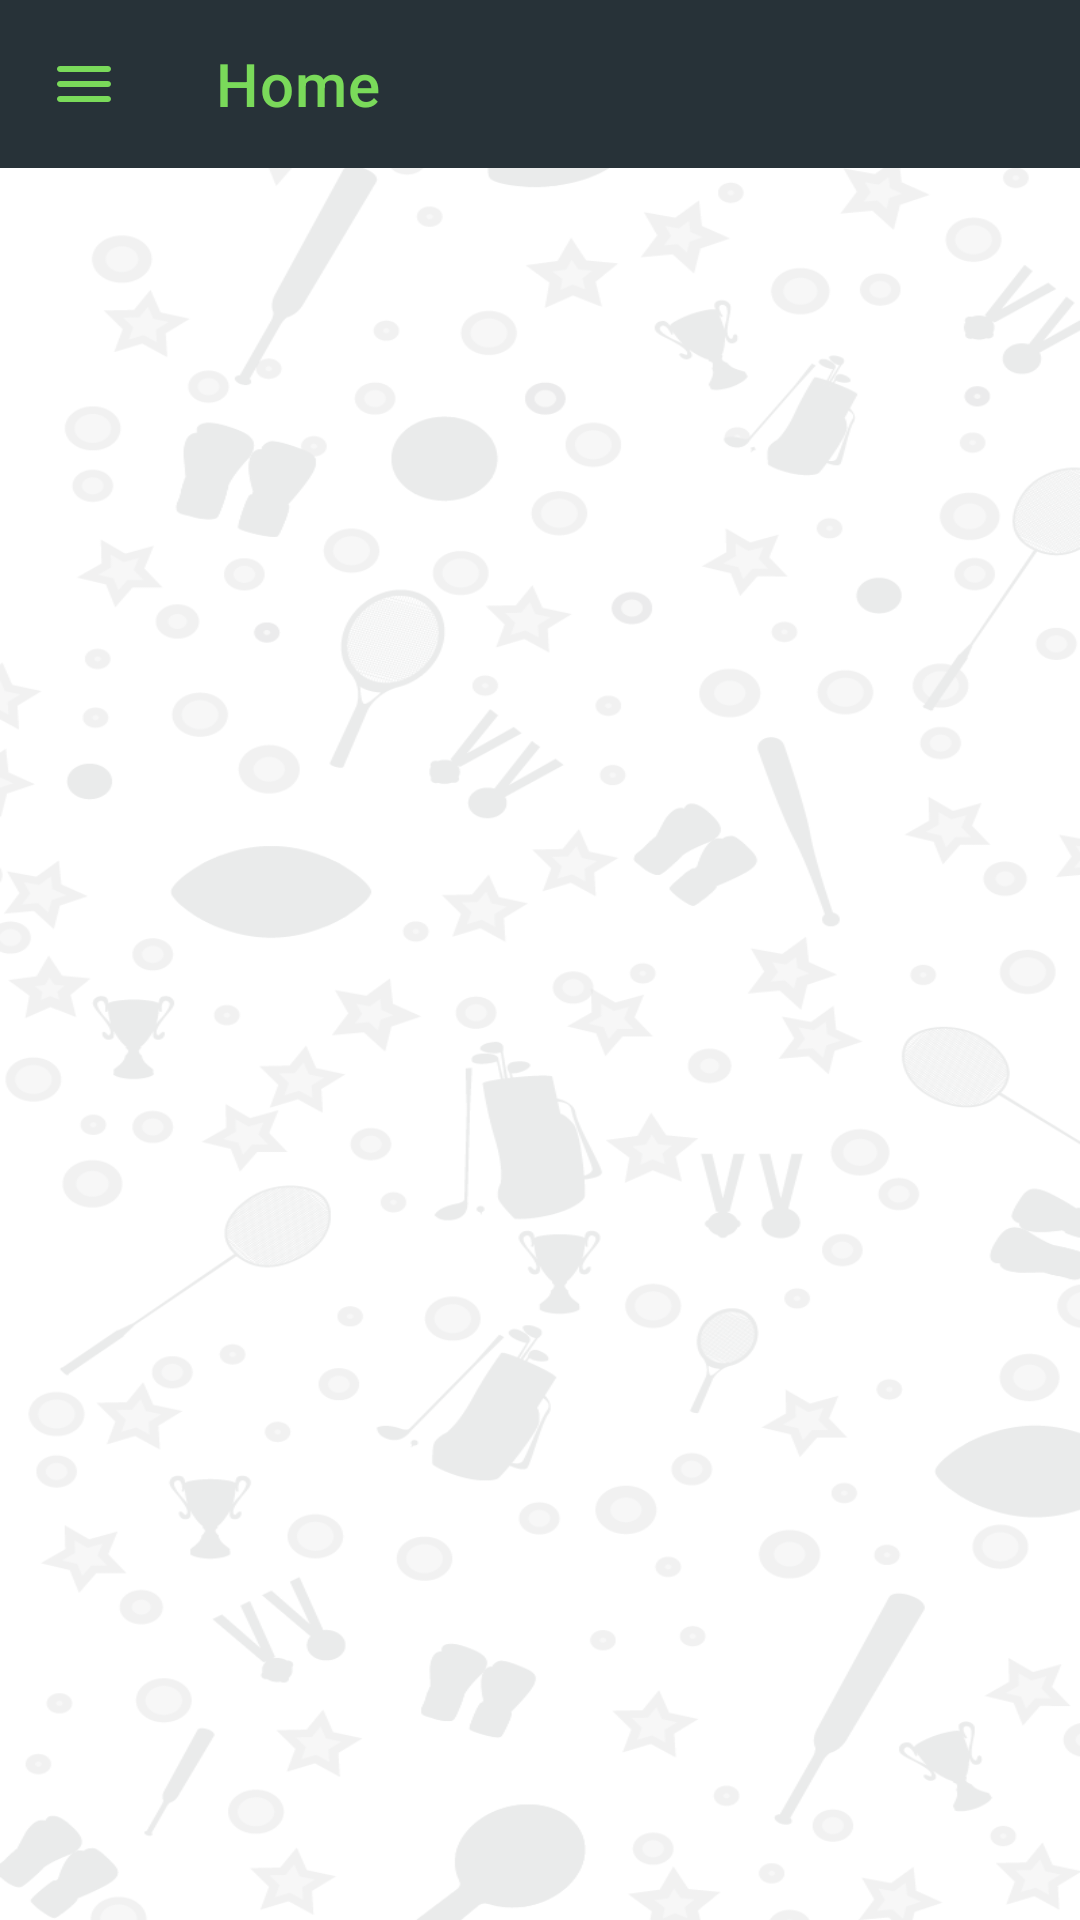

Produce the Android XML layout that renders to this screen, including the resource entries it uses.
<!-- AndroidManifest.xml: application theme Theme.PlayPal -->
<!-- res/layout/activity_home_screen.xml -->
<?xml version="1.0" encoding="utf-8"?>
<androidx.drawerlayout.widget.DrawerLayout xmlns:android="http://schemas.android.com/apk/res/android"
    xmlns:app="http://schemas.android.com/apk/res-auto"
    xmlns:tools="http://schemas.android.com/tools"
    android:layout_width="match_parent"
    android:id="@+id/drawer_layout"
    android:layout_height="match_parent"
    tools:context=".HomeScreen"
    android:background="@drawable/background">

    <LinearLayout
        android:layout_width="match_parent"
        android:layout_height="match_parent"
        android:orientation="vertical">
        <com.google.android.material.appbar.AppBarLayout
            android:layout_width="match_parent"
            android:layout_height="wrap_content"
            android:background="@color/white">
            <com.google.android.material.appbar.MaterialToolbar
                android:layout_width="match_parent"
                android:layout_height="?attr/actionBarSize"
                android:id="@+id/topAppBar"
                app:title="@string/home"
                app:titleTextColor="@color/primary"
                android:background="@color/purple_200"
                app:navigationIcon="@drawable/ic_round_menu_24"
                android:layout_gravity="start"/>
        </com.google.android.material.appbar.AppBarLayout>



        
        
        
        

        
        
        
        

        

        
        
        

        
        
        

        

        

        <androidx.recyclerview.widget.RecyclerView
            android:id="@+id/userList"
            android:layout_width="match_parent"
            android:layout_height="match_parent"

            app:layout_constraintBottom_toBottomOf="parent"
            app:layout_constraintEnd_toEndOf="parent"
            app:layout_constraintHorizontal_bias="1.0"
            app:layout_constraintStart_toStartOf="parent"
            app:layout_constraintTop_toTopOf="parent"
            app:layout_constraintVertical_bias="1.0" />

    </LinearLayout>

    <com.google.android.material.navigation.NavigationView
        android:layout_width="300dp"
        android:layout_height="match_parent"
        android:layout_gravity="start"
        android:background="@drawable/background"
        android:id="@+id/navigation_view"
        app:menu="@menu/nav_drawer_menu"/>


</androidx.drawerlayout.widget.DrawerLayout>
<!-- resources referenced by this layout -->
<resources>
  <color name="primary">#7ADA5A</color>
  <color name="purple_200">#273238 </color>
  <color name="white">#FFFFFFFF</color>
  <!-- drawable background: png bitmap (drawable-v24, 173584 bytes) -->
  <!-- drawable ic_round_menu_24 (drawable-v24) -->
  <vector xmlns:android="http://schemas.android.com/apk/res/android"
      android:width="24dp"
      android:height="24dp"
      android:viewportWidth="24"
      android:viewportHeight="24"
      >
    <path
        android:fillColor="@color/primary"
        android:pathData="M4,18h16c0.55,0 1,-0.45 1,-1s-0.45,-1 -1,-1L4,16c-0.55,0 -1,0.45 -1,1s0.45,1 1,1zM4,13h16c0.55,0 1,-0.45 1,-1s-0.45,-1 -1,-1L4,11c-0.55,0 -1,0.45 -1,1s0.45,1 1,1zM3,7c0,0.55 0.45,1 1,1h16c0.55,0 1,-0.45 1,-1s-0.45,-1 -1,-1L4,6c-0.55,0 -1,0.45 -1,1z"/>
  </vector>
  <string name="home">Home</string>
  <style name="Theme.PlayPal" parent="Theme.MaterialComponents.DayNight.DarkActionBar">
          
          <item name="colorPrimary">@color/purple_500</item>
          <item name="colorPrimaryVariant">@color/purple_700</item>
          <item name="colorOnPrimary">@color/white</item>
          
          <item name="colorSecondary">@color/teal_200</item>
          <item name="colorSecondaryVariant">@color/teal_700</item>
          <item name="colorOnSecondary">@color/black</item>
          
          <item name="android:statusBarColor" tools:targetApi="l">?attr/colorPrimaryVariant</item>
          
      </style>
  <color name="purple_500">#273238 </color>
  <color name="purple_700">#273238 </color>
  <color name="teal_200">#FF03DAC5</color>
  <color name="teal_700">#FF018786</color>
  <color name="black">#FF000000</color>
</resources>
